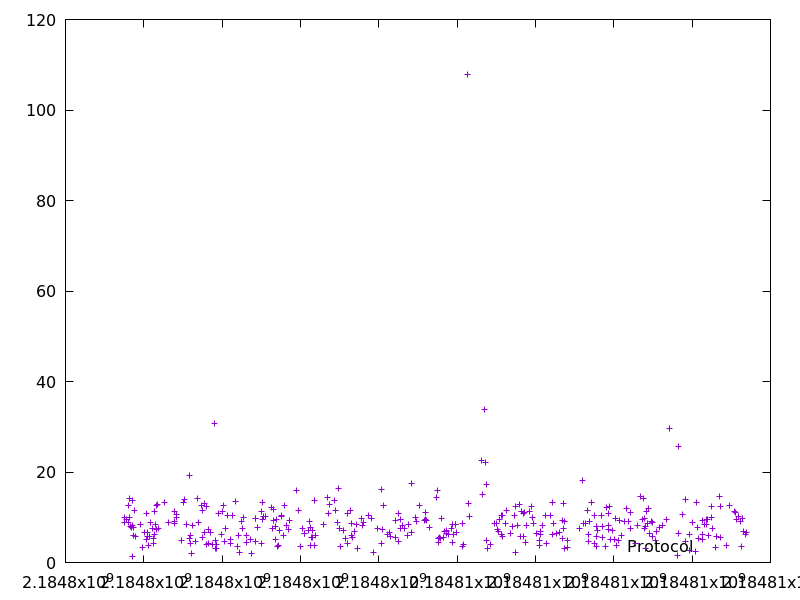

The file beside this chart, header and first rows:
2184797507.6065702, 8.783779000000001
2184797519, 9.863
2184797565, 9.558
2184797597, 12.67
2184797609, 8.914
2184797624, 14.16
2184797635, 10.06
2184797651, 7.881
2184797696, 7.706
2184797699, 1.444
2184797708, 8.228
2184797721, 13.65
2184797727, 5.935
2184797737, 7.811
2184797752, 11.59
2184797787, 5.873
2184797917, 8.48
2184797969, 3.325
2184798027, 6.626
2184798060, 5.026
2184798075, 10.88
2184798093, 6.619
2184798099, 5.828
2184798110, 3.858
2184798138, 5.764
2184798171, 8.841
2184798223, 7.578
2184798249, 4.307
2184798254, 5.217
2184798268, 11.22
2184798285, 6.269
2184798310, 8.433
2184798324, 12.66
2184798331, 7.321
2184798359, 12.86
2184798377, 7.445
2184798530, 13.4
2184798622, 8.958
2184798772, 9.182
2184798781, 8.665
2184798794, 11.37
2184798830, 10.02
2184798846, 10.73
2184798967, 4.916
2184799009, 13.21
2184799047, 13.99
2184799090, 8.46
2184799162, 19.18
2184799169, 5.39
2184799195, 4.178
2184799202, 6.046
2184799221, 1.944
2184799251, 8.206
2184799325, 4.631
2184799363, 14.27
2184799395, 8.902
2184799467, 12.54
2184799488, 11.49
2184799504, 5.563
2184799546, 6.733
2184799559, 13.05
... 314 more rows
